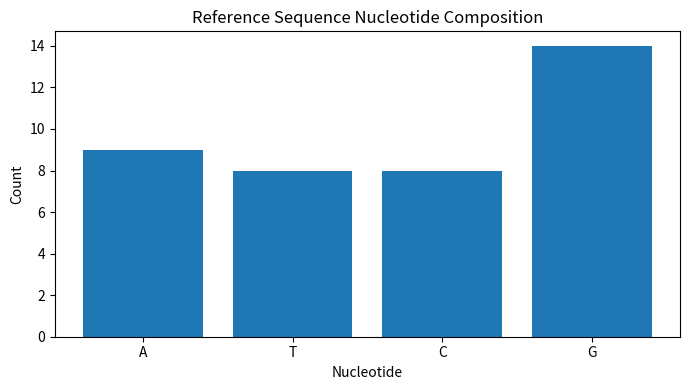
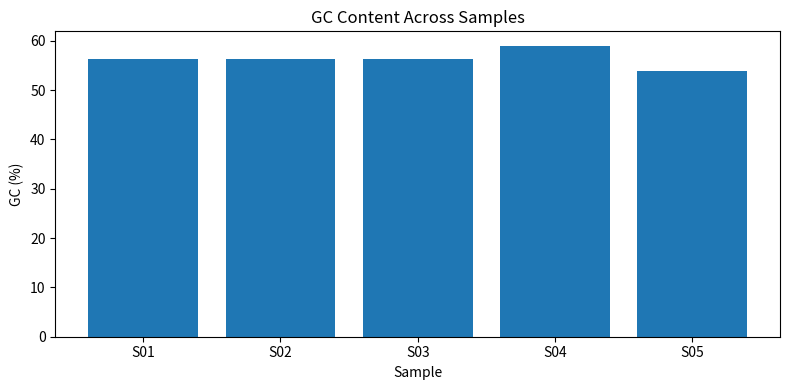
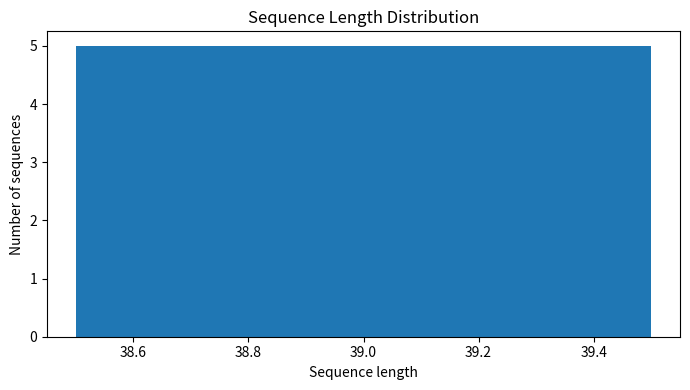
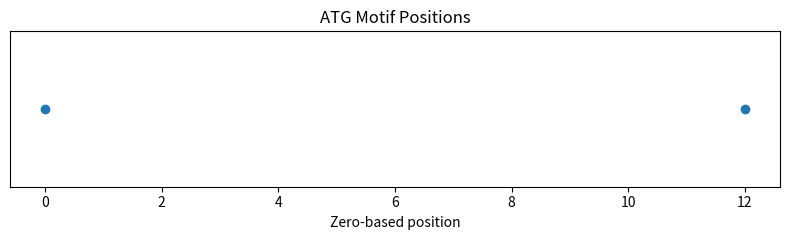
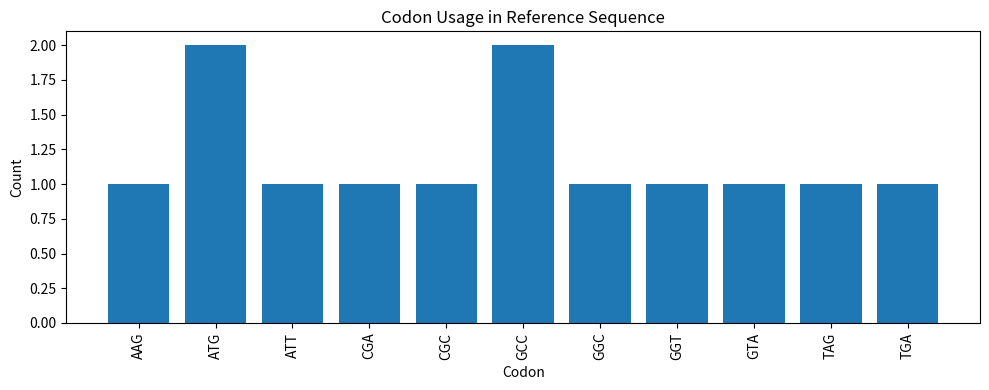
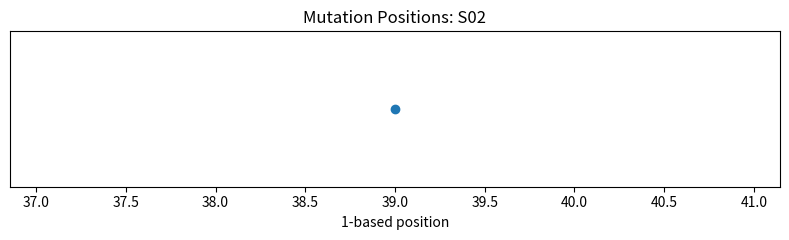

Here is the Python script that generated these plots, in order:
import numpy as np
import matplotlib.pyplot as plt
from collections import Counter
from dataclasses import dataclass
from typing import Dict, List, Optional, Tuple

REFERENCE_SEQUENCE = "ATGGCCATTGTAATGGGCCGCTGAAAGGGTGCCCGATAG"

SAMPLES = [
    {"sample_id": "S01", "group": "control",
     "sequence": "ATGGCCATTGTAATGGGCCGCTGAAAGGGTGCCCGATAG"},
    {"sample_id": "S02", "group": "control",
     "sequence": "ATGGCCATTGTAATGGGCCGCTGAAAGGGTGCCCGATAC"},
    {"sample_id": "S03", "group": "treated",
     "sequence": "ATGGCCATTGTAATGGGCCGCTGAAAGGGTGCCCGATAG"},
    {"sample_id": "S04", "group": "treated",
     "sequence": "ATGGCCATTGTAATGGGCCGCTGAAAGGGTGCCCGATGC"},
    {"sample_id": "S05", "group": "treated",
     "sequence": "ATGGCCATTGTAATGGGCCGCTGAAAGGGTGCCCGATNN"},
]

INVALID_SEQUENCE = "ATGCCXTTGGA"

print("Reference length:", len(REFERENCE_SEQUENCE))
print("Number of samples:", len(SAMPLES))

def normalize_sequence(sequence: str) -> str:
    # Normalize a DNA/RNA sequence for downstream analysis.
    sequence = str(sequence).strip()

    # Remove a FASTA-style header when present.
    if sequence.startswith(">"):
        sequence = sequence.split("\n", 1)[1] if "\n" in sequence else ""

    # Remove whitespace and standardize to uppercase.
    return "".join(sequence.split()).upper()


examples = ["atggcc", " ATG GCC ", ">sample_1\nATG GCC ATT"]

for example in examples:
    print(normalize_sequence(example))

DNA_BASES = set("ATCG")
DNA_BASES_WITH_N = DNA_BASES | {"N"}


def quality_control(
    sequence: str,
    min_length: int = 10,
    allow_ambiguous: bool = True
) -> Dict:
    seq = normalize_sequence(sequence)

    if not seq:
        return {
            "valid": False,
            "length": 0,
            "invalid_bases": [],
            "ambiguous_count": 0,
            "ambiguous_fraction": 0.0,
            "status": "empty sequence"
        }

    allowed = DNA_BASES_WITH_N if allow_ambiguous else DNA_BASES
    invalid_bases = sorted(set(seq) - allowed)
    ambiguous_count = seq.count("N")
    ambiguous_fraction = ambiguous_count / len(seq)

    checks_passed = len(seq) >= min_length and len(invalid_bases) == 0

    if not allow_ambiguous and ambiguous_count > 0:
        checks_passed = False

    if len(seq) < min_length:
        status = "too short"
    elif invalid_bases:
        status = "contains invalid bases"
    elif not allow_ambiguous and ambiguous_count:
        status = "contains ambiguous bases"
    else:
        status = "pass"

    return {
        "valid": checks_passed,
        "length": len(seq),
        "invalid_bases": invalid_bases,
        "ambiguous_count": ambiguous_count,
        "ambiguous_fraction": ambiguous_fraction,
        "status": status
    }


for label, sequence in [
    ("reference", REFERENCE_SEQUENCE),
    ("ambiguous", SAMPLES[-1]["sequence"]),
    ("invalid", INVALID_SEQUENCE),
]:
    print(label, "->", quality_control(sequence))

def nucleotide_counts(sequence: str) -> Dict[str, int]:
    seq = normalize_sequence(sequence)
    counts = Counter(seq)
    return {base: counts.get(base, 0) for base in "ATCG"}


def nucleotide_frequencies(sequence: str) -> Dict[str, float]:
    seq = normalize_sequence(sequence)

    if not seq:
        return {base: 0.0 for base in "ATCG"}

    counts = nucleotide_counts(seq)
    return {base: counts[base] / len(seq) for base in "ATCG"}


print("Counts:", nucleotide_counts(REFERENCE_SEQUENCE))
print("Frequencies:", nucleotide_frequencies(REFERENCE_SEQUENCE))

def gc_content(sequence: str) -> float:
    seq = normalize_sequence(sequence)
    return 0.0 if not seq else (seq.count("G") + seq.count("C")) / len(seq) * 100


def at_content(sequence: str) -> float:
    seq = normalize_sequence(sequence)
    return 0.0 if not seq else (seq.count("A") + seq.count("T")) / len(seq) * 100


def ambiguous_percentage(sequence: str) -> float:
    seq = normalize_sequence(sequence)
    return 0.0 if not seq else seq.count("N") / len(seq) * 100


print(f"GC content: {gc_content(REFERENCE_SEQUENCE):.2f}%")
print(f"AT content: {at_content(REFERENCE_SEQUENCE):.2f}%")
print(f"N content:  {ambiguous_percentage(SAMPLES[-1]['sequence']):.2f}%")

lengths = np.array([
    len(normalize_sequence(sample["sequence"]))
    for sample in SAMPLES
])

length_summary = {
    "count": len(lengths),
    "min": int(np.min(lengths)),
    "max": int(np.max(lengths)),
    "mean": float(np.mean(lengths)),
    "median": float(np.median(lengths)),
    "std": float(np.std(lengths))
}

length_summary

def find_motif(sequence: str, motif: str) -> Dict:
    seq = normalize_sequence(sequence)
    motif = normalize_sequence(motif)

    if not motif:
        return {"motif": motif, "count": 0, "positions": [], "frequency": 0.0}

    # Check every possible starting position, so overlapping motifs are retained.
    positions = [
        i
        for i in range(len(seq) - len(motif) + 1)
        if seq[i:i + len(motif)] == motif
    ]

    return {
        "motif": motif,
        "count": len(positions),
        "positions": positions,
        "frequency": len(positions) / len(seq) if seq else 0.0
    }


print(find_motif(REFERENCE_SEQUENCE, "ATG"))
print(find_motif("AAAAA", "AAA"))

COMPLEMENT = str.maketrans({
    "A": "T",
    "T": "A",
    "C": "G",
    "G": "C",
    "N": "N"
})


def reverse_complement(sequence: str) -> str:
    seq = normalize_sequence(sequence)
    return seq.translate(COMPLEMENT)[::-1]


print("Sequence:          ATGC")
print("Reverse complement:", reverse_complement("ATGC"))

def get_codons(sequence: str, frame: int = 0) -> List[str]:
    seq = normalize_sequence(sequence)

    if frame not in (0, 1, 2):
        raise ValueError("frame must be 0, 1, or 2")

    return [
        seq[i:i + 3]
        for i in range(frame, len(seq) - 2, 3)
    ]


for frame in range(3):
    print(f"Frame +{frame + 1}:", get_codons(REFERENCE_SEQUENCE, frame))

CODON_TABLE = {
    "TTT": "F", "TTC": "F", "TTA": "L", "TTG": "L",
    "CTT": "L", "CTC": "L", "CTA": "L", "CTG": "L",
    "ATT": "I", "ATC": "I", "ATA": "I", "ATG": "M",
    "GTT": "V", "GTC": "V", "GTA": "V", "GTG": "V",
    "TCT": "S", "TCC": "S", "TCA": "S", "TCG": "S",
    "AGT": "S", "AGC": "S",
    "CCT": "P", "CCC": "P", "CCA": "P", "CCG": "P",
    "ACT": "T", "ACC": "T", "ACA": "T", "ACG": "T",
    "GCT": "A", "GCC": "A", "GCA": "A", "GCG": "A",
    "TAT": "Y", "TAC": "Y", "TAA": "*", "TAG": "*",
    "CAT": "H", "CAC": "H", "CAA": "Q", "CAG": "Q",
    "AAT": "N", "AAC": "N", "AAA": "K", "AAG": "K",
    "GAT": "D", "GAC": "D", "GAA": "E", "GAG": "E",
    "TGT": "C", "TGC": "C", "TGA": "*", "TGG": "W",
    "CGT": "R", "CGC": "R", "CGA": "R", "CGG": "R",
    "AGA": "R", "AGG": "R",
    "GGT": "G", "GGC": "G", "GGA": "G", "GGG": "G"
}

STOP_CODONS = {"TAA", "TAG", "TGA"}
START_CODON = "ATG"

def translate_dna(
    sequence: str,
    frame: int = 0,
    stop_at_stop: bool = False
) -> str:
    amino_acids = []

    for codon in get_codons(sequence, frame):
        amino_acid = CODON_TABLE.get(codon, "X")

        if stop_at_stop and amino_acid == "*":
            break

        amino_acids.append(amino_acid)

    return "".join(amino_acids)


for frame in range(3):
    print(f"Frame +{frame + 1}: {translate_dna(REFERENCE_SEQUENCE, frame)}")

@dataclass
class ORF:
    strand: str
    frame: int
    start: int
    end: int
    nucleotide_sequence: str
    protein_sequence: str


def find_orfs_one_strand(sequence: str, strand: str = "+") -> List[ORF]:
    seq = normalize_sequence(sequence)
    results = []

    for frame in range(3):
        i = frame

        while i <= len(seq) - 3:
            if seq[i:i + 3] == START_CODON:
                j = i + 3

                while j <= len(seq) - 3:
                    if seq[j:j + 3] in STOP_CODONS:
                        nucleotide = seq[i:j + 3]
                        protein = translate_dna(
                            nucleotide,
                            frame=0,
                            stop_at_stop=True
                        )

                        results.append(
                            ORF(
                                strand=strand,
                                frame=frame + 1,
                                start=i,
                                end=j + 3,
                                nucleotide_sequence=nucleotide,
                                protein_sequence=protein
                            )
                        )
                        break

                    j += 3

            i += 3

    return results


def find_six_frame_orfs(sequence: str) -> List[ORF]:
    seq = normalize_sequence(sequence)
    return (
        find_orfs_one_strand(seq, strand="+")
        + find_orfs_one_strand(reverse_complement(seq), strand="-")
    )


orfs = find_six_frame_orfs(REFERENCE_SEQUENCE)

for orf in orfs:
    print(orf)

def codon_usage(sequence: str, frame: int = 0) -> Dict[str, int]:
    return dict(sorted(Counter(get_codons(sequence, frame)).items()))


for codon, count in codon_usage(REFERENCE_SEQUENCE).items():
    print(f"{codon}: {count}")

def compare_equal_length_sequences(
    reference: str,
    sample: str
) -> List[Dict]:
    ref = normalize_sequence(reference)
    alt = normalize_sequence(sample)

    if len(ref) != len(alt):
        raise ValueError(
            "Sequences must have equal length for positional comparison. "
            "Use an alignment method for indels."
        )

    differences = []

    for position, (ref_base, alt_base) in enumerate(zip(ref, alt), start=1):
        if ref_base != alt_base:
            differences.append({
                "position": position,
                "reference": ref_base,
                "sample": alt_base,
                "type": "SNV"
            })

    return differences


for sample in SAMPLES:
    if len(sample["sequence"]) == len(REFERENCE_SEQUENCE):
        print(
            sample["sample_id"],
            compare_equal_length_sequences(
                REFERENCE_SEQUENCE,
                sample["sequence"]
            )
        )

def positional_identity(reference: str, sample: str) -> float:
    ref = normalize_sequence(reference)
    alt = normalize_sequence(sample)

    if len(ref) != len(alt):
        raise ValueError("Sequences must have equal length.")

    if not ref:
        return 0.0

    matches = sum(
        ref_base == alt_base
        for ref_base, alt_base in zip(ref, alt)
    )

    return matches / len(ref)


for sample in SAMPLES:
    if len(sample["sequence"]) == len(REFERENCE_SEQUENCE):
        identity = positional_identity(
            REFERENCE_SEQUENCE,
            sample["sequence"]
        )
        print(sample["sample_id"], f"{identity:.2%}")

def analyze_sequence(sequence: str, min_length: int = 10) -> Dict:
    seq = normalize_sequence(sequence)
    qc = quality_control(seq, min_length=min_length)

    return {
        "sequence": seq,
        "length": len(seq),
        "gc_percent": gc_content(seq),
        "at_percent": at_content(seq),
        "n_percent": ambiguous_percentage(seq),
        "qc": qc,
        "nucleotide_counts": nucleotide_counts(seq),
        "atg_motif": find_motif(seq, "ATG"),
        "orfs": find_six_frame_orfs(seq),
    }


reference_report = analyze_sequence(REFERENCE_SEQUENCE)

print("Length:", reference_report["length"])
print("GC%:", f"{reference_report['gc_percent']:.2f}")
print("QC:", reference_report["qc"]["status"])
print("ATG occurrences:", reference_report["atg_motif"]["count"])
print("ORFs:", len(reference_report["orfs"]))

def analyze_dataset(
    samples: List[Dict],
    min_length: int = 10
) -> List[Dict]:
    records = []

    for sample in samples:
        analysis = analyze_sequence(
            sample["sequence"],
            min_length=min_length
        )

        records.append({
            "sample_id": sample["sample_id"],
            "group": sample["group"],
            "length": analysis["length"],
            "gc_percent": analysis["gc_percent"],
            "at_percent": analysis["at_percent"],
            "n_percent": analysis["n_percent"],
            "qc_status": analysis["qc"]["status"],
            "qc_valid": analysis["qc"]["valid"],
            "atg_count": analysis["atg_motif"]["count"],
            "orf_count": len(analysis["orfs"]),
        })

    return records


dataset_report = analyze_dataset(SAMPLES)

for record in dataset_report:
    print(record)

counts = nucleotide_counts(REFERENCE_SEQUENCE)

plt.figure(figsize=(7, 4))
plt.bar(list(counts.keys()), list(counts.values()))
plt.title("Reference Sequence Nucleotide Composition")
plt.xlabel("Nucleotide")
plt.ylabel("Count")
plt.tight_layout()
plt.show()

sample_ids = [record["sample_id"] for record in dataset_report]
gc_values = [record["gc_percent"] for record in dataset_report]

plt.figure(figsize=(8, 4))
plt.bar(sample_ids, gc_values)
plt.title("GC Content Across Samples")
plt.xlabel("Sample")
plt.ylabel("GC (%)")
plt.tight_layout()
plt.show()

dataset_lengths = [record["length"] for record in dataset_report]

plt.figure(figsize=(7, 4))
plt.hist(dataset_lengths, bins=min(10, max(1, len(set(dataset_lengths)))))
plt.title("Sequence Length Distribution")
plt.xlabel("Sequence length")
plt.ylabel("Number of sequences")
plt.tight_layout()
plt.show()

motif_positions = find_motif(REFERENCE_SEQUENCE, "ATG")["positions"]

plt.figure(figsize=(8, 2.5))
plt.scatter(motif_positions, [1] * len(motif_positions))
plt.yticks([])
plt.xlabel("Zero-based position")
plt.title("ATG Motif Positions")
plt.tight_layout()
plt.show()

codon_counts = codon_usage(REFERENCE_SEQUENCE)

plt.figure(figsize=(10, 4))
plt.bar(list(codon_counts.keys()), list(codon_counts.values()))
plt.xticks(rotation=90)
plt.title("Codon Usage in Reference Sequence")
plt.xlabel("Codon")
plt.ylabel("Count")
plt.tight_layout()
plt.show()

mutation_records = compare_equal_length_sequences(
    REFERENCE_SEQUENCE,
    SAMPLES[1]["sequence"]
)

mutation_positions = [record["position"] for record in mutation_records]

plt.figure(figsize=(8, 2.5))
plt.scatter(mutation_positions, [1] * len(mutation_positions))
plt.yticks([])
plt.xlabel("1-based position")
plt.title(f"Mutation Positions: {SAMPLES[1]['sample_id']}")
plt.tight_layout()
plt.show()

def print_sample_report(
    sample_id: str,
    sequence: str,
    reference: Optional[str] = None
) -> None:
    analysis = analyze_sequence(sequence)

    print("=" * 60)
    print(f"Sample: {sample_id}")
    print("=" * 60)
    print(f"Length:          {analysis['length']}")
    print(f"GC content:      {analysis['gc_percent']:.2f}%")
    print(f"AT content:      {analysis['at_percent']:.2f}%")
    print(f"N content:       {analysis['n_percent']:.2f}%")
    print(f"QC status:       {analysis['qc']['status']}")
    print(f"ATG count:       {analysis['atg_motif']['count']}")
    print(f"Simple ORFs:     {len(analysis['orfs'])}")

    if reference is not None:
        try:
            identity = positional_identity(reference, sequence)
            mutations = compare_equal_length_sequences(reference, sequence)
            print(f"Identity:        {identity:.2%}")
            print(f"SNV count:       {len(mutations)}")
        except ValueError as error:
            print(f"Comparison:      {error}")

    print("Nucleotide counts:", analysis["nucleotide_counts"])
    print()


for sample in SAMPLES:
    print_sample_report(
        sample["sample_id"],
        sample["sequence"],
        REFERENCE_SEQUENCE
    )

def run_sequence_pipeline(
    sequence: str,
    reference: Optional[str] = None,
    min_length: int = 10
) -> Dict:
    seq = normalize_sequence(sequence)

    report = {
        "sequence": seq,
        "qc": quality_control(seq, min_length=min_length),
        "length": len(seq),
        "composition": nucleotide_counts(seq),
        "frequencies": nucleotide_frequencies(seq),
        "gc_percent": gc_content(seq),
        "at_percent": at_content(seq),
        "n_percent": ambiguous_percentage(seq),
        "atg_motif": find_motif(seq, "ATG"),
        "reverse_complement": reverse_complement(seq),
        "translations": {
            f"frame_{frame + 1}": translate_dna(seq, frame)
            for frame in range(3)
        },
        "orfs": find_six_frame_orfs(seq),
    }

    if reference is not None:
        ref = normalize_sequence(reference)

        if len(ref) == len(seq):
            report["comparison"] = {
                "identity": positional_identity(ref, seq),
                "mutations": compare_equal_length_sequences(ref, seq)
            }
        else:
            report["comparison"] = {
                "identity": None,
                "mutations": None,
                "note": (
                    "Lengths differ. Alignment is required before "
                    "position-aware comparison."
                )
            }

    return report


pipeline_result = run_sequence_pipeline(
    SAMPLES[1]["sequence"],
    reference=REFERENCE_SEQUENCE
)

print("QC:", pipeline_result["qc"])
print("GC%:", f"{pipeline_result['gc_percent']:.2f}")
print("Identity:", f"{pipeline_result['comparison']['identity']:.2%}")
print("Mutations:", pipeline_result["comparison"]["mutations"])

def split_by_qc(
    samples: List[Dict],
    min_length: int = 10
) -> Tuple[List[Dict], List[Dict]]:
    passed = []
    failed = []

    for sample in samples:
        qc = quality_control(sample["sequence"], min_length=min_length)

        if qc["valid"]:
            passed.append(sample)
        else:
            failed.append(sample)

    return passed, failed


passed_samples, failed_samples = split_by_qc(SAMPLES)

print("QC-passing samples:", [s["sample_id"] for s in passed_samples])
print("QC-review samples:", [s["sample_id"] for s in failed_samples])
